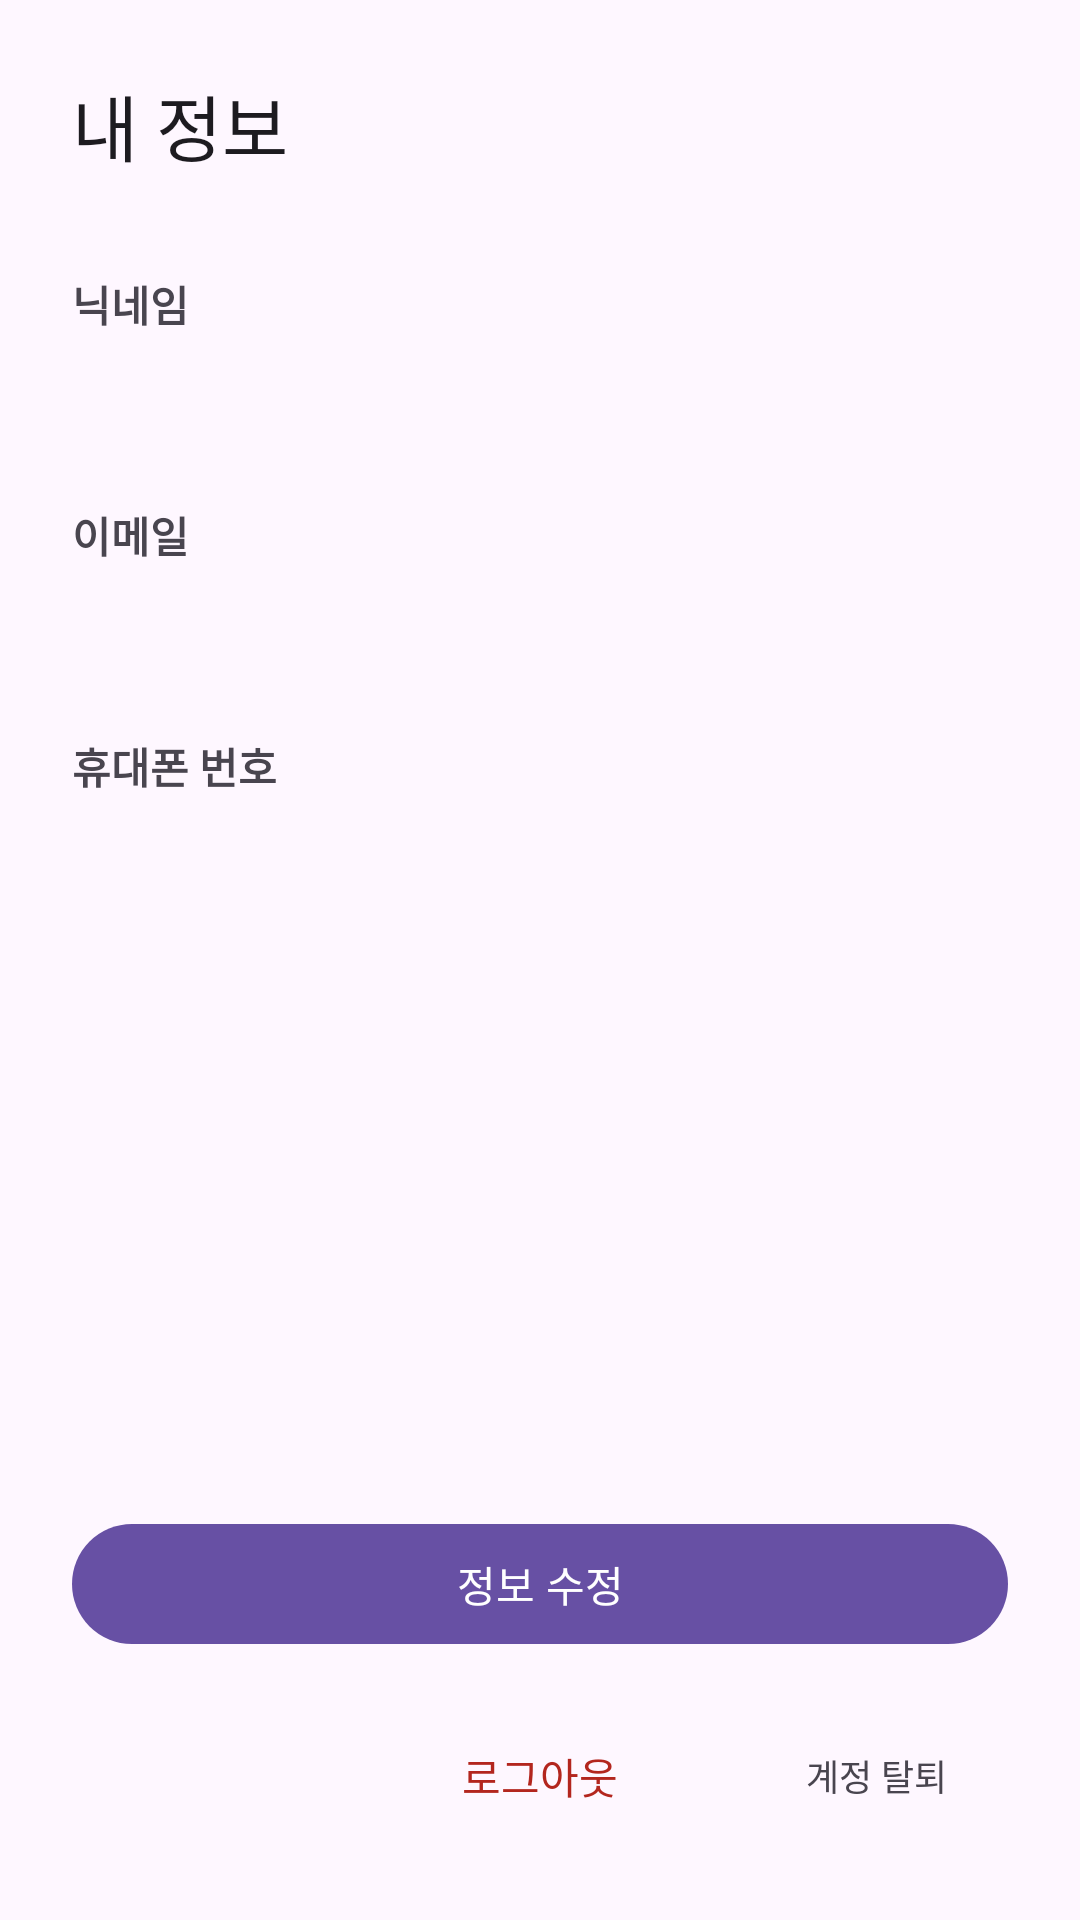

Android layout source for this screen:
<!-- AndroidManifest.xml: application theme Theme.Nbang_v1 -->
<!-- res/layout/activity_profile.xml -->
<?xml version="1.0" encoding="utf-8"?>
<androidx.constraintlayout.widget.ConstraintLayout xmlns:android="http://schemas.android.com/apk/res/android"
    xmlns:app="http://schemas.android.com/apk/res-auto"
    xmlns:tools="http://schemas.android.com/tools"
    android:layout_width="match_parent"
    android:layout_height="match_parent"
    android:padding="24dp"
    tools:context=".ProfileFragment">

    <TextView
        android:id="@+id/textViewProfileTitle"
        android:layout_width="wrap_content"
        android:layout_height="wrap_content"
        android:text="내 정보"
        android:textAppearance="?attr/textAppearanceHeadline5"
        app:layout_constraintStart_toStartOf="parent"
        app:layout_constraintTop_toTopOf="parent" />

    
    <TextView
        android:id="@+id/textViewLabelNickname"
        android:layout_width="wrap_content"
        android:layout_height="wrap_content"
        android:layout_marginTop="32dp"
        android:text="닉네임"
        android:textStyle="bold"
        app:layout_constraintStart_toStartOf="parent"
        app:layout_constraintTop_toBottomOf="@+id/textViewProfileTitle" />

    <TextView
        android:id="@+id/textViewProfileNickname"
        android:layout_width="wrap_content"
        android:layout_height="wrap_content"
        android:layout_marginTop="8dp"
        android:textSize="18sp"
        app:layout_constraintStart_toStartOf="parent"
        app:layout_constraintTop_toBottomOf="@+id/textViewLabelNickname"
        tools:text="사용자 닉네임" />

    
    <TextView
        android:id="@+id/textViewLabelEmail"
        android:layout_width="wrap_content"
        android:layout_height="wrap_content"
        android:layout_marginTop="24dp"
        android:text="이메일"
        android:textStyle="bold"
        app:layout_constraintStart_toStartOf="parent"
        app:layout_constraintTop_toBottomOf="@+id/textViewProfileNickname" />

    <TextView
        android:id="@+id/textViewProfileEmail"
        android:layout_width="wrap_content"
        android:layout_height="wrap_content"
        android:layout_marginTop="8dp"
        android:textSize="18sp"
        app:layout_constraintStart_toStartOf="parent"
        app:layout_constraintTop_toBottomOf="@+id/textViewLabelEmail"
        tools:text="user@example.com" />

    
    <TextView
        android:id="@+id/textViewLabelPhone"
        android:layout_width="wrap_content"
        android:layout_height="wrap_content"
        android:layout_marginTop="24dp"
        android:text="휴대폰 번호"
        android:textStyle="bold"
        app:layout_constraintStart_toStartOf="parent"
        app:layout_constraintTop_toBottomOf="@+id/textViewProfileEmail" />

    <TextView
        android:id="@+id/textViewProfilePhone"
        android:layout_width="wrap_content"
        android:layout_height="wrap_content"
        android:layout_marginTop="8dp"
        android:textSize="18sp"
        app:layout_constraintStart_toStartOf="parent"
        app:layout_constraintTop_toBottomOf="@+id/textViewLabelPhone"
        tools:text="010-1234-5678" />

    <Button
        android:id="@+id/buttonVerifyPhone"
        style="@style/Widget.MaterialComponents.Button.TextButton"
        android:layout_width="wrap_content"
        android:layout_height="wrap_content"
        android:text="인증하기"
        android:visibility="gone"
        tools:visibility="visible"
        app:layout_constraintBottom_toBottomOf="@+id/textViewProfilePhone"
        app:layout_constraintEnd_toEndOf="parent"
        app:layout_constraintTop_toTopOf="@+id/textViewProfilePhone" />

    
    <com.google.android.material.button.MaterialButton
        android:id="@+id/buttonEditProfile"
        style = "@style/GrayContainedButton"
        android:layout_width="0dp"
        android:layout_height="wrap_content"
        android:layout_marginBottom="16dp"
        android:text="정보 수정"
        app:layout_constraintBottom_toTopOf="@+id/buttonLogout"
        app:layout_constraintEnd_toEndOf="parent"
        app:layout_constraintStart_toStartOf="parent" />

    
    <Button
        android:id="@+id/buttonLogout"
        style="@style/Widget.AppCompat.Button.Borderless"
        android:layout_width="wrap_content"
        android:layout_height="wrap_content"
        android:text="로그아웃"
        android:textColor="?attr/colorError"
        app:layout_constraintBottom_toBottomOf="parent"
        app:layout_constraintEnd_toEndOf="parent"
        app:layout_constraintStart_toStartOf="parent" />

    <Button
        android:id="@+id/buttonDeleteAccount"
        style="@style/Widget.AppCompat.Button.Borderless"
        android:layout_width="wrap_content"
        android:layout_height="wrap_content"
        android:text="계정 탈퇴"
        android:textSize="12sp"
        android:textColor="?android:attr/textColorSecondary"
        app:layout_constraintBottom_toBottomOf="parent"
        app:layout_constraintEnd_toEndOf="parent" />

</androidx.constraintlayout.widget.ConstraintLayout>
<!-- resources referenced by this layout -->
<resources>
  <style name="Theme.Nbang_v1" parent="Base.Theme.Nbang_v1" />
  <style name="Base.Theme.Nbang_v1" parent="Theme.Material3.DayNight.NoActionBar">
  
      </style>
</resources>
